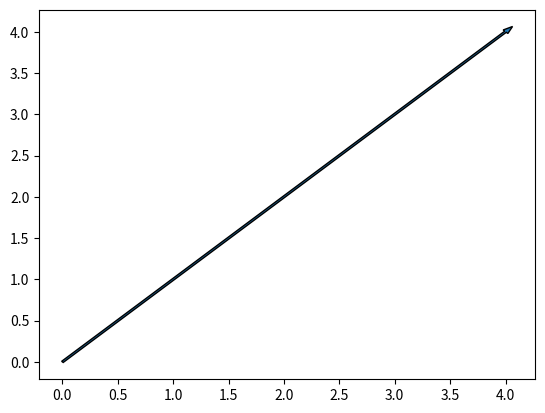
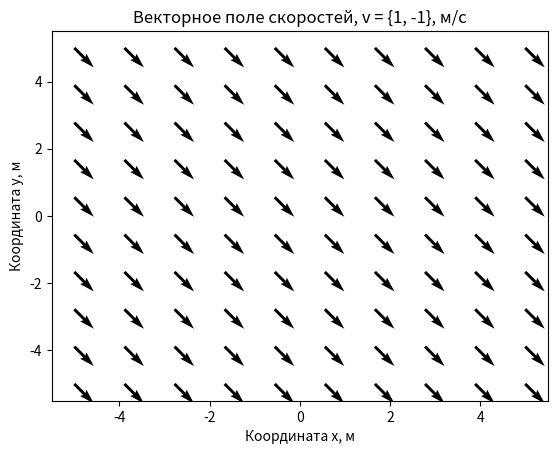
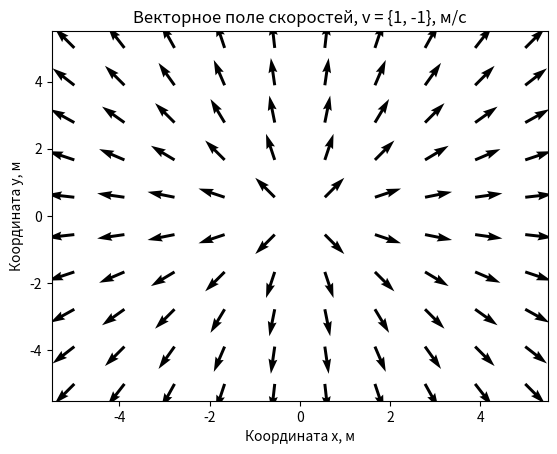
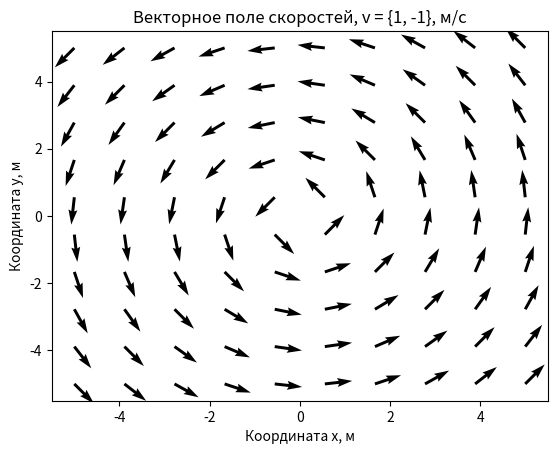
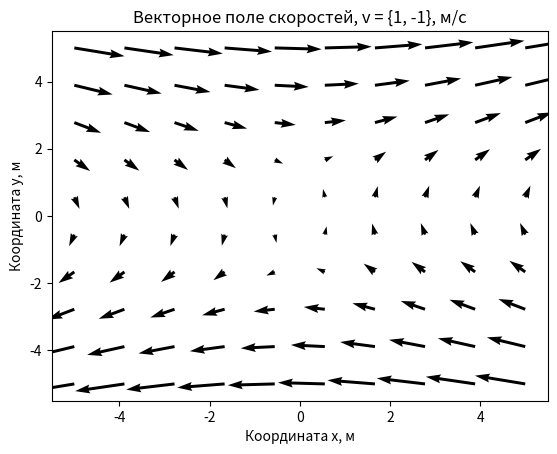

Python code for these plots, in order:
import matplotlib.pyplot as plt
import numpy as np

plt.arrow(0, 0, 4, 4, width = 0.02)
plt.savefig('vector.png')
plt.close()

x, y = np.meshgrid(np.linspace(-5, 5, 10), np.linspace(-5, 5, 10))

u=1
v=-1
plt.quiver(x, y, u, v)

plt.title('Векторное поле скоростей, v = {1, -1}, м/с')
plt.xlabel('Координата x, м')
plt.ylabel('Координата y, м')
plt.savefig('vectorfield1.png')
plt.close()


u=x/np.sqrt(x**2+y**2)
v=y/np.sqrt(x**2+y**2)

plt.quiver(x, y, u, v)
plt.title('Векторное поле скоростей, v = {1, -1}, м/с')
plt.xlabel('Координата x, м')
plt.ylabel('Координата y, м')
plt.savefig('vectorfield2.png')
plt.close()


u=-y/np.sqrt(x**2+y**2)
v=x/np.sqrt(x**2+y**2)

plt.quiver(x, y, u, v)
plt.title('Векторное поле скоростей, v = {1, -1}, м/с')
plt.xlabel('Координата x, м')
plt.ylabel('Координата y, м')
plt.savefig('vectorfield3.png')
plt.close()


u=-y/np.sqrt(x**2+y**2)+y
v=x/np.sqrt(x**2+y**2)

plt.quiver(x, y, u, v)
plt.title('Векторное поле скоростей, v = {1, -1}, м/с')
plt.xlabel('Координата x, м')
plt.ylabel('Координата y, м')
plt.savefig('vectorfield4.png')
plt.close()
